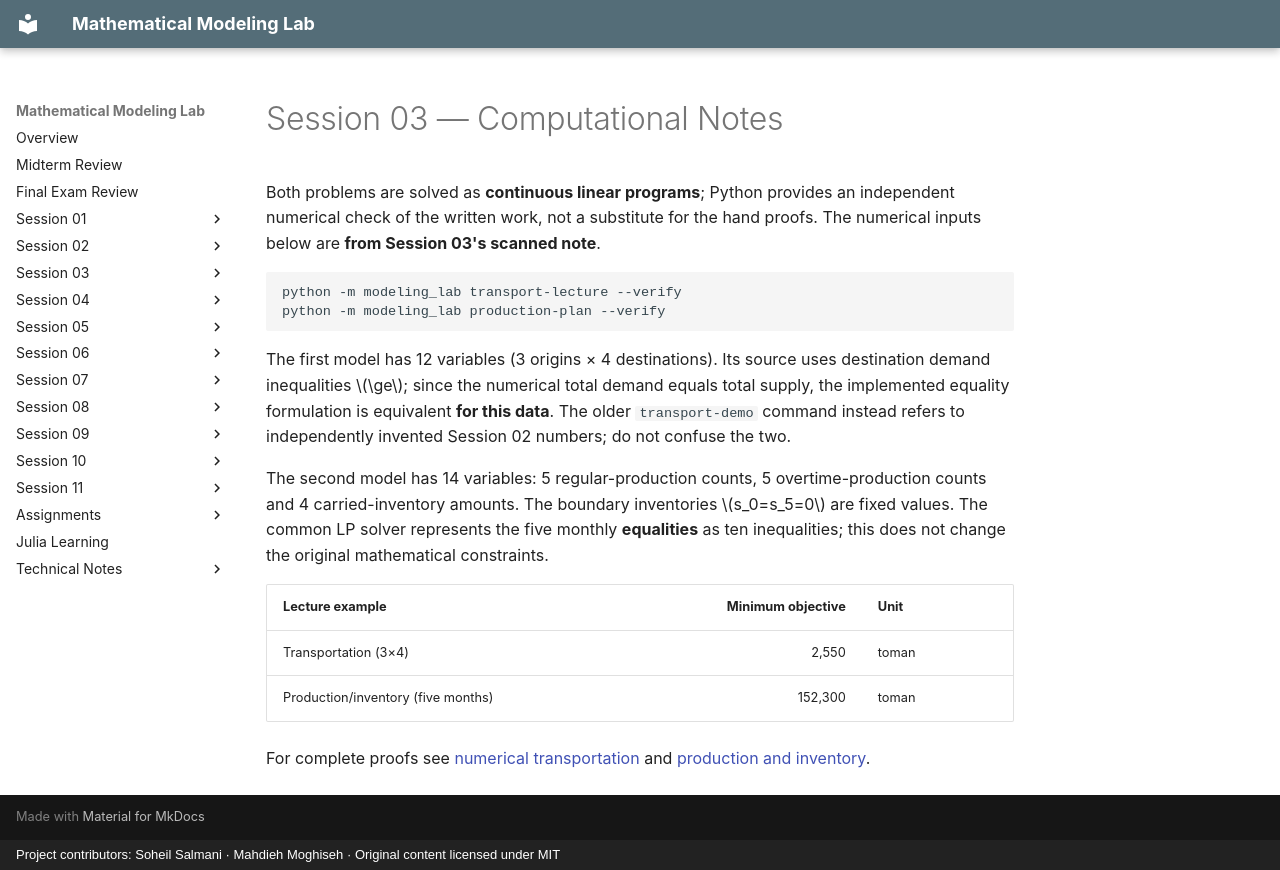

repository: SoheilGtex/mathematical-modeling-lab · page: session-03/computation.en/index.html · generator: mkdocs · copyright: Project contributors: Soheil Salmani · Mahdieh Moghiseh · Original content licensed under MIT

# Session 03 — Computational Notes

Both problems are solved as **continuous linear programs**; Python provides an independent numerical check of the written work, not a substitute for the hand proofs. The numerical inputs below are **from Session 03's scanned note**.

```bash
python -m modeling_lab transport-lecture --verify
python -m modeling_lab production-plan --verify
```

The first model has 12 variables (3 origins × 4 destinations). Its source uses destination demand inequalities $\ge$; since the numerical total demand equals total supply, the implemented equality formulation is equivalent **for this data**. The older `transport-demo` command instead refers to independently invented Session 02 numbers; do not confuse the two.

The second model has 14 variables: 5 regular-production counts, 5 overtime-production counts and 4 carried-inventory amounts. The boundary inventories $s_0=s_5=0$ are fixed values. The common LP solver represents the five monthly **equalities** as ten inequalities; this does not change the original mathematical constraints.

| Lecture example | Minimum objective | Unit |
| --- | ---: | --- |
| Transportation (3×4) | 2,550 | toman |
| Production/inventory (five months) | 152,300 | toman |

For complete proofs see [numerical transportation](transportation.md) and [production and inventory](production.md).
